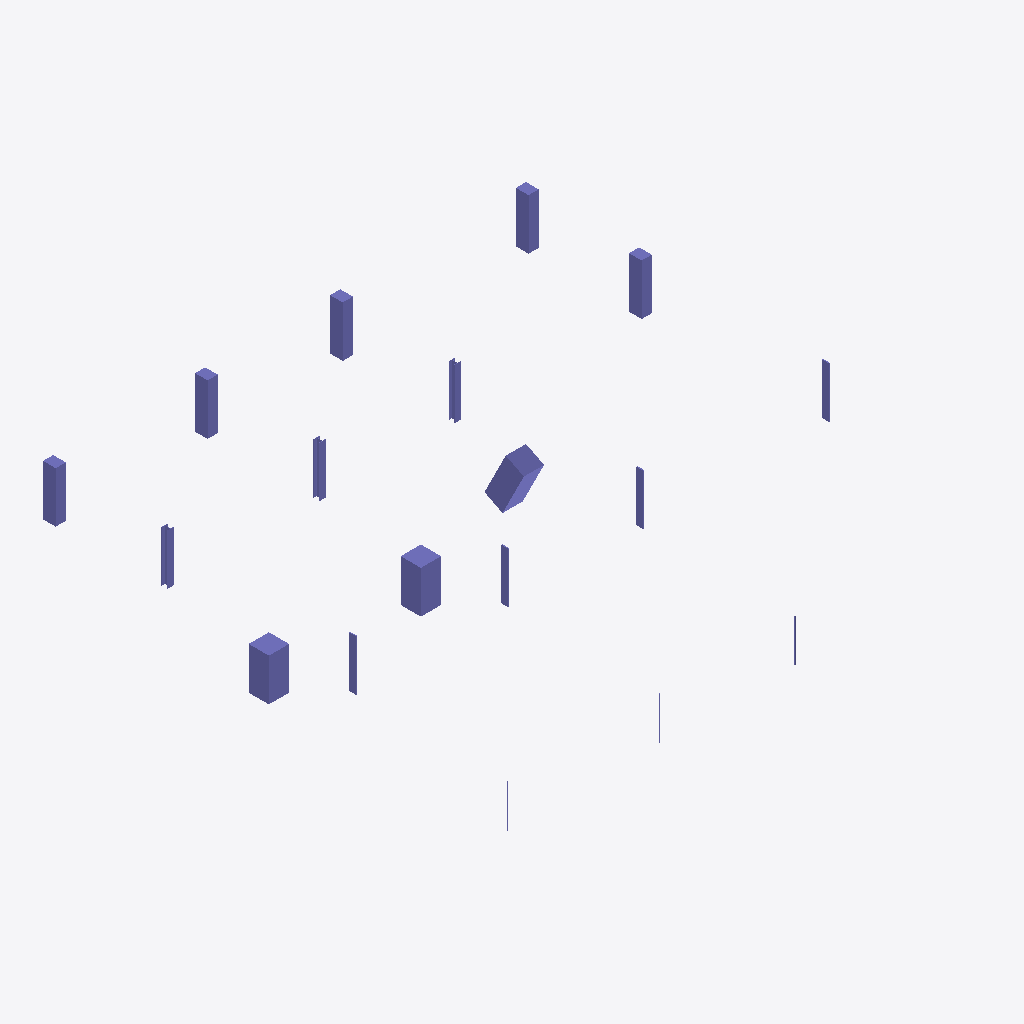
Isometric view of an IFC building model (IFC-SPF (STEP), schema IFC2X3, length unit millimetre), seen from the south-west, elements coloured by IFC class: 18 columns (violet).
Extent 28.9 m × 27.2 m × 5.8 m (x, y, z). Storeys (1): Level 1 at 0.00 m. Elements (18): 18 IfcColumn.

HEADER;
FILE_DESCRIPTION(('ViewDefinition [CoordinationView_V2.0]'),'2;1');
FILE_NAME('Project Number','2018-05-23T23:19:36',(''),(''),'The EXPRESS Data Manager Version 5.02.0100.07 : ','20160225_1515(x64) - Exporter 17.0.416.0 - Alter','');
FILE_SCHEMA(('IFC2X3'));
ENDSEC;
DATA;
#101=IFCPROJECT('21AxaaxPXCBO8K1eoqPXwo',#41,'Project Number',$,$,'Project Name','Project Status',(#93),#88);
#714=IFCSITE('21AxaaxPXCBO8K1eoqPXwm',#41,'Default',$,'',#713,$,$,.ELEMENT.,(42,12,46,804504),(-71,-1,-58,-789672),0.0,$,$);
#111=IFCBUILDING('21AxaaxPXCBO8K1eoqPXwp',#41,'',$,$,#32,$,'',.ELEMENT.,$,$,#107);
#120=IFCBUILDINGSTOREY('21AxaaxPXCBO8K1enBcU0H',#41,'Level 1',$,$,#118,$,'Level 1',.ELEMENT.,0.0);
#637=IFCCOLUMN('28UNJgyjTDwek9Wxtm3e0D',#41,'M_Concrete-Rectangular-Column:450 x 600mm:390679',$,'450 x 600mm',#636,#631,'390679');
#656=IFCCOLUMN('28UNJgyjTDwek9Wxtm3e2z',#41,'M_Concrete-Rectangular-Column:450 x 600mm:390823',$,'450 x 600mm',#655,#650,'390823');
#702=IFCCOLUMN('28UNJgyjTDwek9Wxtm3e5t',#41,'M_Concrete-Rectangular-Column:450 x 600mm:391021',$,'450 x 600mm',#701,#698,'391021');
#249=IFCCOLUMN('28UNJgyjTDwek9Wxtm3feR',#41,'M_Concrete-Rectangular-Column:600 x 750mm:388097',$,'600 x 750mm',#248,#243,'388097');
#183=IFCCOLUMN('28UNJgyjTDwek9Wxtm3fpt',#41,'M_Concrete-Rectangular-Column:600 x 750mm:387821',$,'600 x 750mm',#181,#174,'387821');
#231=IFCCOLUMN('28UNJgyjTDwek9Wxtm3ftQ',#41,'M_Concrete-Rectangular-Column:600 x 750mm:388032',$,'600 x 750mm',#230,#225,'388032');
#267=IFCCOLUMN('28UNJgyjTDwek9Wxtm3ffu',#41,'M_Concrete-Rectangular-Column:600 x 750mm:388194',$,'600 x 750mm',#266,#261,'388194');
#213=IFCCOLUMN('28UNJgyjTDwek9Wxtm3frD',#41,'M_Concrete-Rectangular-Column:600 x 750mm:387927',$,'600 x 750mm',#212,#207,'387927');
#319=IFCCOLUMN('28UNJgyjTDwek9Wxtm3fjU',#41,'UC-Universal Columns-Column:UC356x368x129:388420',$,'UC356x368x129',#318,#313,'388420');
#338=IFCCOLUMN('28UNJgyjTDwek9Wxtm3fkg',#41,'UC-Universal Columns-Column:UC356x368x129:388528',$,'UC356x368x129',#337,#332,'388528');
#356=IFCCOLUMN('28UNJgyjTDwek9Wxtm3flz',#41,'UC-Universal Columns-Column:UC356x368x129:388583',$,'UC356x368x129',#355,#350,'388583');
#412=IFCCOLUMN('28UNJgyjTDwek9Wxtm3ePg',#41,'Glulam-Western Species-Column:2.5x16.5:389232',$,'2.5x16.5',#411,#406,'389232');
#479=IFCCOLUMN('28UNJgyjTDwek9Wxtm3eSg',#41,'Glulam-Western Species-Column:2.5x16.5:389424',$,'2.5x16.5',#478,#473,'389424');
#435=IFCCOLUMN('28UNJgyjTDwek9Wxtm3eQq',#41,'Glulam-Western Species-Column:2.5x16.5:389294',$,'2.5x16.5',#434,#429,'389294');
#457=IFCCOLUMN('28UNJgyjTDwek9Wxtm3eRZ',#41,'Glulam-Western Species-Column:2.5x16.5:389369',$,'2.5x16.5',#456,#451,'389369');
#595=IFCCOLUMN('28UNJgyjTDwek9Wxtm3eAE',#41,'Pipe-Column:Pipe2-1/2XS:390292',$,'Pipe2-1/2XS',#594,#589,'390292');
#549=IFCCOLUMN('28UNJgyjTDwek9Wxtm3eNv',#41,'Pipe-Column:Pipe2-1/2XS:390115',$,'Pipe2-1/2XS',#548,#543,'390115');
#573=IFCCOLUMN('28UNJgyjTDwek9Wxtm3e9R',#41,'Pipe-Column:Pipe2-1/2XS:390209',$,'Pipe2-1/2XS',#572,#567,'390209');
ENDSEC;
